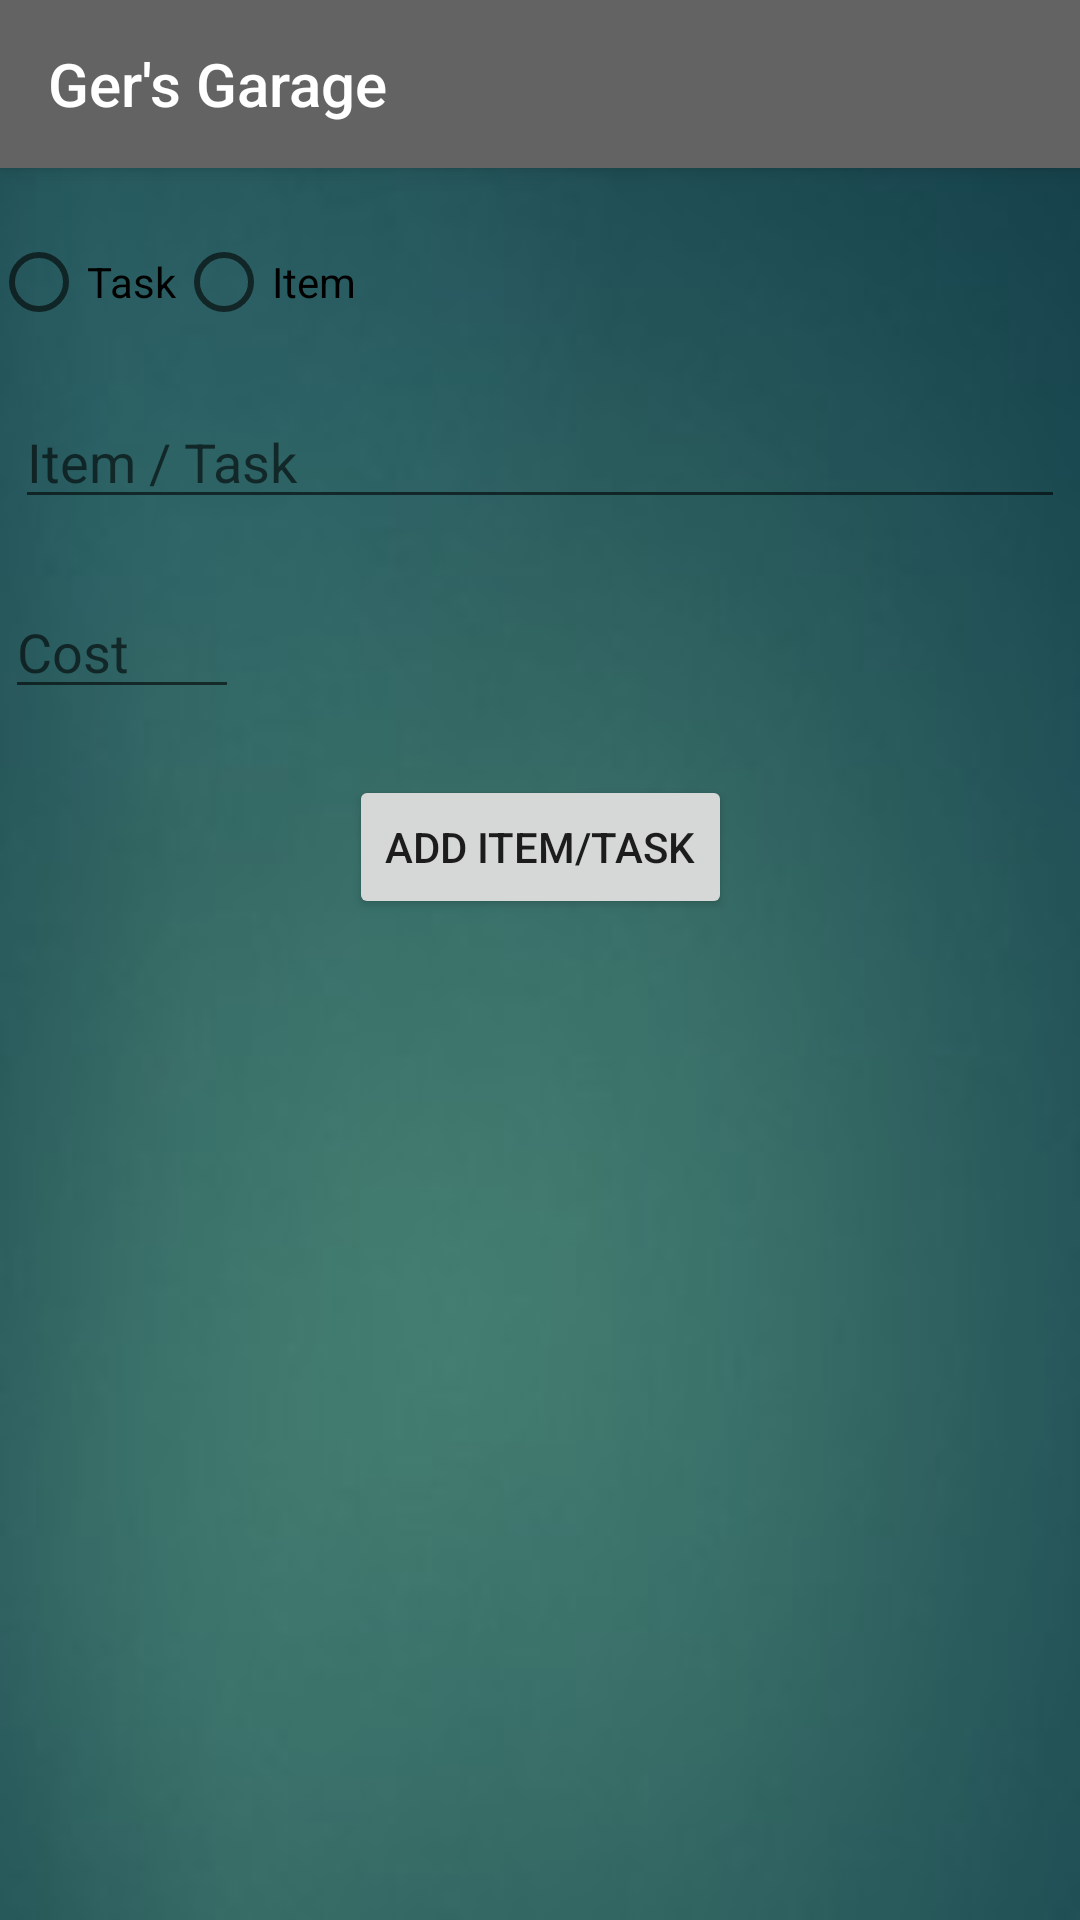

Here is an Android app screen rendered from its layout file. Give the layout XML and the strings, colors and styles it references.
<!-- AndroidManifest.xml: application theme AppTheme -->
<!-- res/layout/activity_allocate_cost.xml -->
<?xml version="1.0" encoding="utf-8"?>
<androidx.constraintlayout.widget.ConstraintLayout xmlns:android="http://schemas.android.com/apk/res/android"
    xmlns:app="http://schemas.android.com/apk/res-auto"
    xmlns:tools="http://schemas.android.com/tools"
    android:layout_width="match_parent"
    android:layout_height="match_parent"
    tools:context=".view.AllocateCostActivity"
    android:background="@drawable/background">


    <include
        android:id="@+id/toolbar"
        layout="@layout/custom_toolbar"
        app:layout_constraintBottom_toTopOf="@+id/radioGroup"
        app:layout_constraintEnd_toEndOf="parent"
        app:layout_constraintStart_toStartOf="parent"
        app:layout_constraintTop_toTopOf="parent" />


    <EditText
        android:id="@+id/taskOItem"
        android:layout_width="match_parent"
        android:layout_height="wrap_content"
        android:layout_centerHorizontal="true"
        android:layout_centerVertical="true"
        android:layout_marginStart="5dp"
        android:layout_marginTop="10dp"
        android:layout_marginEnd="5dp"
        android:layout_marginBottom="10dp"
        android:hint="Item / Task"
        android:inputType="textPersonName"
        app:layout_constraintBottom_toTopOf="@+id/cost"
        app:layout_constraintEnd_toStartOf="@+id/cost"
        app:layout_constraintHorizontal_bias="0.0"
        app:layout_constraintStart_toStartOf="parent"
        app:layout_constraintTop_toBottomOf="@+id/radioGroup" />

    <EditText
        android:id="@+id/cost"
        android:layout_width="78dp"
        android:layout_height="wrap_content"
        android:layout_marginStart="5dp"
        android:layout_marginTop="10dp"
        android:layout_marginEnd="40dp"
        android:layout_marginBottom="10dp"
        android:hint="Cost"
        android:inputType="numberDecimal"
        app:layout_constraintBottom_toTopOf="@+id/add"
        app:layout_constraintEnd_toStartOf="@+id/add"
        app:layout_constraintStart_toStartOf="parent"
        app:layout_constraintTop_toBottomOf="@+id/taskOItem" />

    <Button
        android:id="@+id/add"
        android:layout_width="wrap_content"
        android:layout_height="wrap_content"
        android:layout_marginStart="121dp"
        android:layout_marginTop="10dp"
        android:layout_marginEnd="121dp"
        android:layout_marginBottom="10dp"
        android:text="Add Item/Task"
        app:layout_constraintBottom_toTopOf="@+id/listOfCosts"
        app:layout_constraintEnd_toEndOf="parent"
        app:layout_constraintStart_toStartOf="parent"
        app:layout_constraintTop_toBottomOf="@+id/cost" />

    <ListView
        android:id="@+id/listOfCosts"
        android:layout_width="match_parent"
        android:layout_height="310dp"
        android:layout_marginTop="10dp"
        app:layout_constraintBottom_toBottomOf="parent"
        app:layout_constraintEnd_toEndOf="parent"
        app:layout_constraintStart_toStartOf="parent"
        app:layout_constraintTop_toBottomOf="@+id/add" />


    <RadioGroup
        android:id="@+id/radioGroup"
        android:layout_width="wrap_content"
        android:layout_height="wrap_content"
        android:layout_marginStart="5dp"
        android:layout_marginTop="20dp"
        android:layout_marginEnd="250dp"
        android:layout_marginBottom="10dp"
        android:orientation="horizontal"
        app:layout_constraintBottom_toTopOf="@+id/taskOItem"
        app:layout_constraintEnd_toEndOf="parent"
        app:layout_constraintStart_toStartOf="parent"
        app:layout_constraintTop_toBottomOf="@id/toolbar">

        <RadioButton
            android:id="@+id/task"
            android:layout_width="wrap_content"
            android:layout_height="wrap_content"
            android:text="Task" />

        <RadioButton
            android:id="@+id/item"
            android:layout_width="wrap_content"
            android:layout_height="wrap_content"
            android:text="Item" />

    </RadioGroup>

</androidx.constraintlayout.widget.ConstraintLayout>
<!-- res/layout/custom_toolbar.xml (included above) -->
<?xml version="1.0" encoding="utf-8"?>
<androidx.appcompat.widget.Toolbar xmlns:android="http://schemas.android.com/apk/res/android"
    xmlns:app="http://schemas.android.com/apk/res-auto"
    android:orientation="vertical"
    android:layout_width="match_parent"
    android:layout_height="wrap_content"
    android:background="#636363"
    android:elevation="4dp"
    android:id="@+id/custom_toolbar"
    app:title="@string/app_name"
    app:titleTextColor="#ffffff">



</androidx.appcompat.widget.Toolbar>
<!-- resources referenced by this layout -->
<resources>
  <!-- drawable background: jpg bitmap (drawable, 3706 bytes) -->
  <string name="app_name">Ger\'s Garage</string>
  <style name="AppTheme" parent="Theme.AppCompat.Light.NoActionBar">
          
      </style>
</resources>
